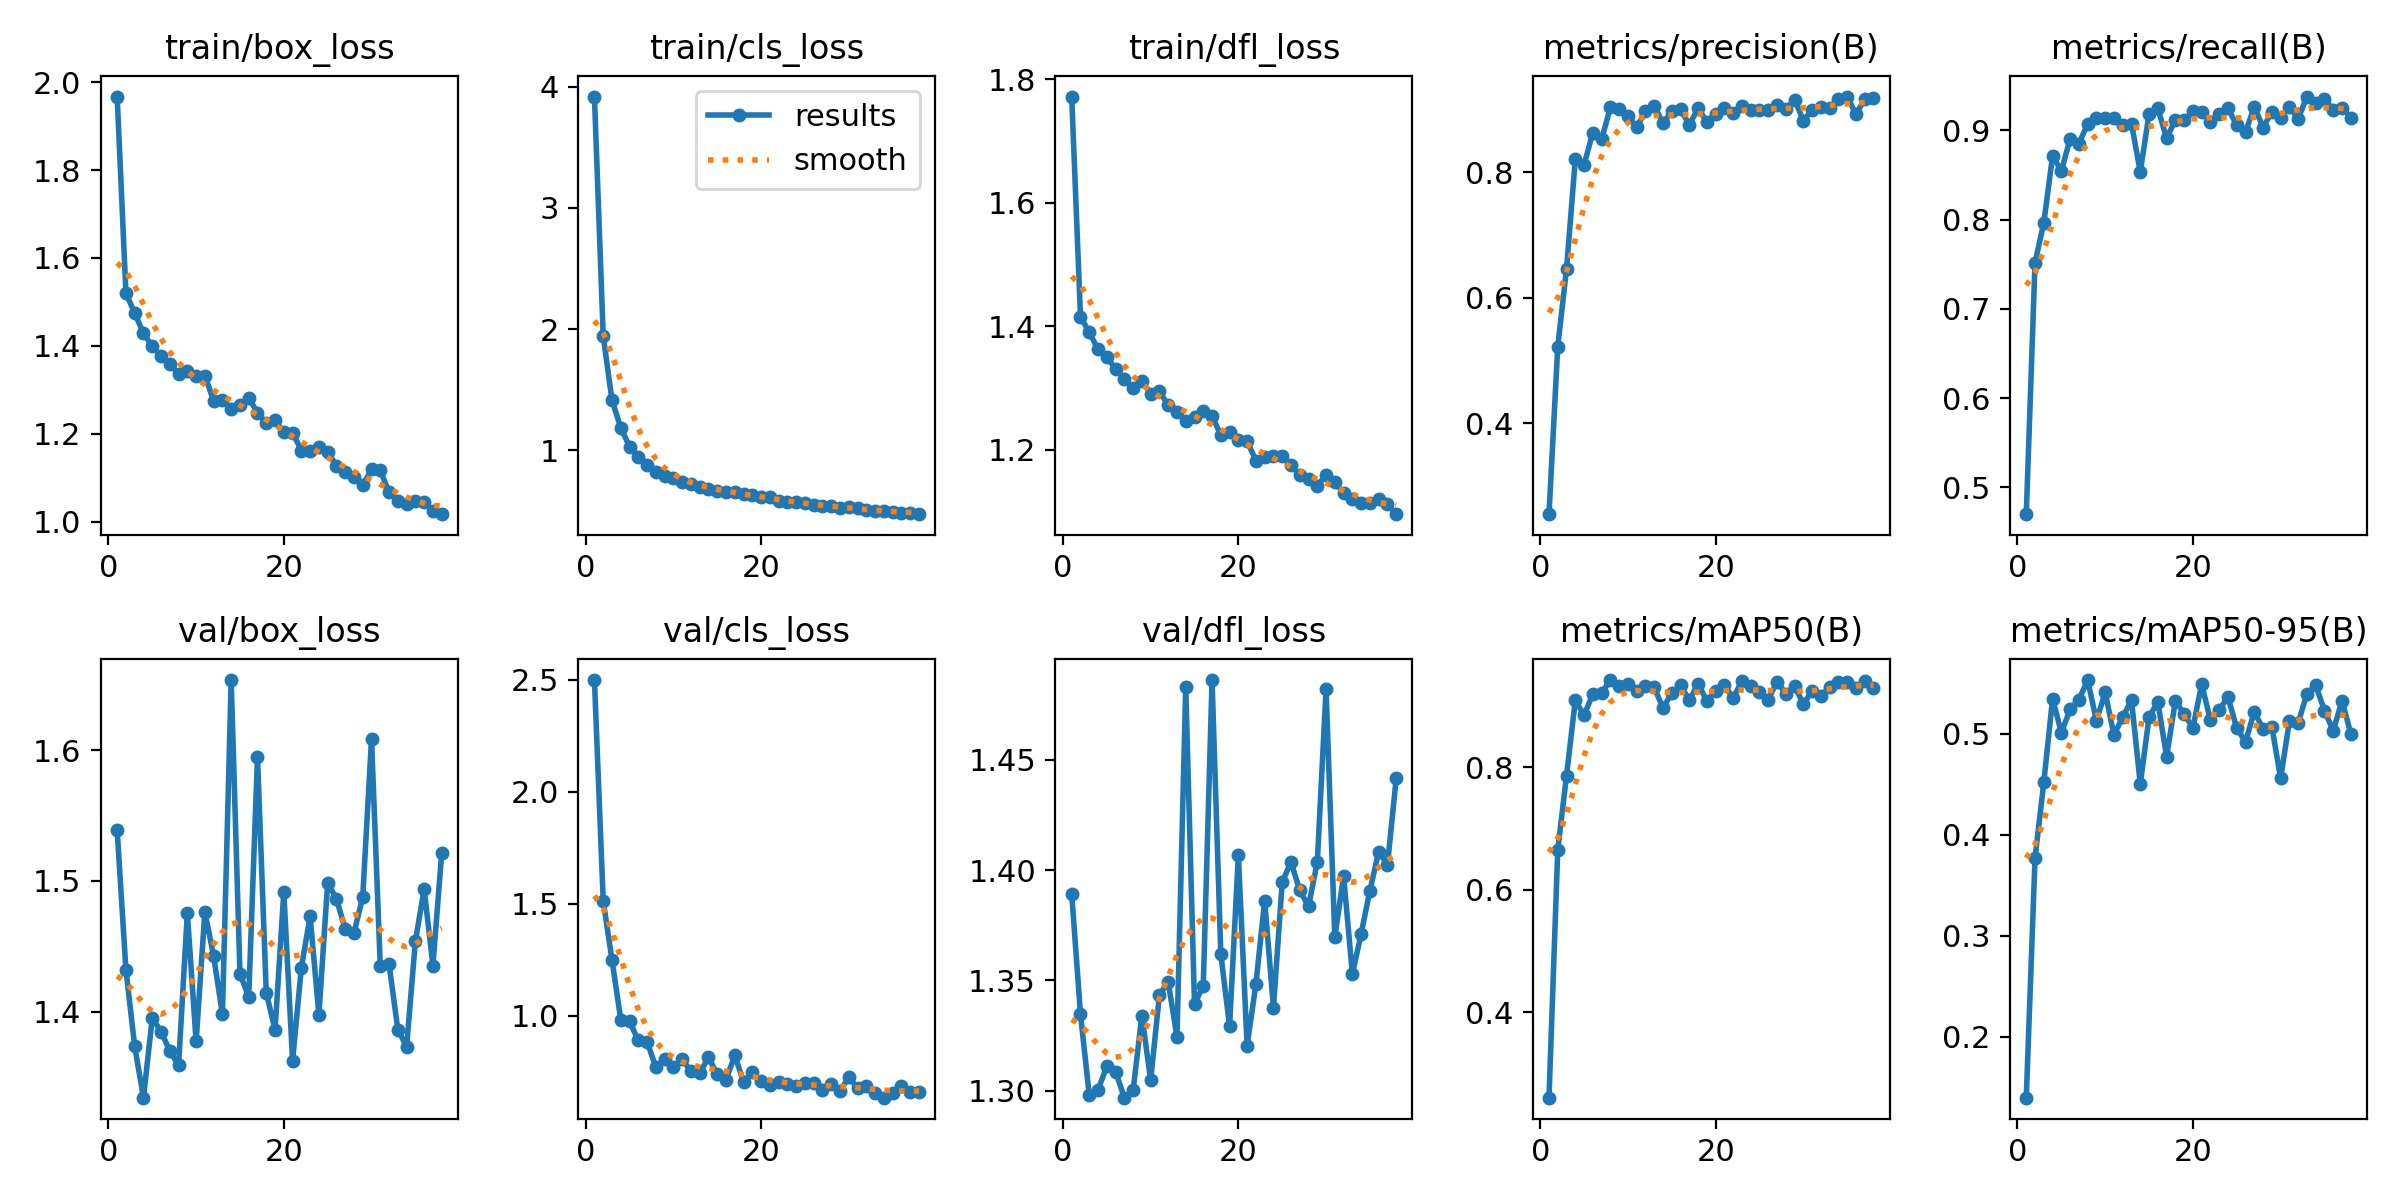

The table this chart was drawn from, first rows:
epoch, time, train/box_loss, train/cls_loss, train/dfl_loss, metrics/precision(B), metrics/recall(B), metrics/mAP50(B), metrics/mAP50-95(B), val/box_loss, val/cls_loss, val/dfl_loss, lr/pg0, lr/pg1, lr/pg2
1, 44.85, 1.967, 3.918, 1.772, 0.2549, 0.4698, 0.2601, 0.1398, 1.539, 2.498, 1.389, 9.10409e-05, 9.10409e-05, 9.10409e-05
2, 59.27, 1.52, 1.943, 1.416, 0.522, 0.752, 0.6656, 0.3769, 1.432, 1.512, 1.335, 0.0001837, 0.0001837, 0.0001837
3, 73.92, 1.475, 1.414, 1.39, 0.6457, 0.7965, 0.7867, 0.4518, 1.373, 1.249, 1.298, 0.0002763, 0.0002763, 0.0002763
4, 88.49, 1.429, 1.188, 1.363, 0.8202, 0.8716, 0.9094, 0.5347, 1.334, 0.9823, 1.3, 0.0002777, 0.0002777, 0.0002777
5, 103.1, 1.399, 1.031, 1.35, 0.8118, 0.8544, 0.8853, 0.5008, 1.395, 0.9745, 1.311, 0.0002775, 0.0002775, 0.0002775
6, 117.7, 1.378, 0.9473, 1.332, 0.863, 0.8908, 0.9201, 0.524, 1.385, 0.8891, 1.309, 0.0002772, 0.0002772, 0.0002772
7, 132.6, 1.359, 0.8808, 1.315, 0.8522, 0.8854, 0.9216, 0.5336, 1.37, 0.8831, 1.297, 0.0002769, 0.0002769, 0.0002769
8, 147.7, 1.336, 0.8242, 1.3, 0.9033, 0.9073, 0.9429, 0.553, 1.359, 0.7702, 1.3, 0.0002765, 0.0002765, 0.0002765
9, 163.1, 1.342, 0.7902, 1.312, 0.9002, 0.9135, 0.9335, 0.5127, 1.475, 0.8061, 1.334, 0.0002761, 0.0002761, 0.0002761
10, 177.9, 1.331, 0.7703, 1.291, 0.8891, 0.9145, 0.9365, 0.5407, 1.377, 0.7724, 1.305, 0.0002756, 0.0002756, 0.0002756
11, 192.7, 1.332, 0.7368, 1.295, 0.8716, 0.9144, 0.9245, 0.4986, 1.476, 0.8043, 1.343, 0.000275, 0.000275, 0.000275
12, 207.5, 1.275, 0.7266, 1.272, 0.8969, 0.9062, 0.9335, 0.5166, 1.442, 0.7532, 1.349, 0.0002744, 0.0002744, 0.0002744
13, 222.4, 1.277, 0.6943, 1.26, 0.906, 0.9077, 0.9308, 0.5331, 1.398, 0.742, 1.324, 0.0002737, 0.0002737, 0.0002737
14, 237.3, 1.256, 0.68, 1.246, 0.8776, 0.8533, 0.8972, 0.45, 1.653, 0.8148, 1.483, 0.0002729, 0.0002729, 0.0002729
15, 252.1, 1.264, 0.6666, 1.253, 0.8968, 0.9187, 0.9215, 0.5164, 1.429, 0.7377, 1.339, 0.0002721, 0.0002721, 0.0002721
16, 266.9, 1.281, 0.659, 1.262, 0.9003, 0.9248, 0.9341, 0.5313, 1.411, 0.7131, 1.348, 0.0002713, 0.0002713, 0.0002713
17, 281.8, 1.248, 0.6552, 1.255, 0.875, 0.8911, 0.91, 0.4772, 1.595, 0.8221, 1.486, 0.0002703, 0.0002703, 0.0002703
18, 296.6, 1.224, 0.6397, 1.224, 0.9022, 0.912, 0.9366, 0.5322, 1.414, 0.7058, 1.362, 0.0002694, 0.0002694, 0.0002694
19, 311.4, 1.23, 0.6288, 1.229, 0.88, 0.9113, 0.9087, 0.5196, 1.386, 0.7473, 1.329, 0.0002683, 0.0002683, 0.0002683
20, 326.3, 1.204, 0.6168, 1.216, 0.8932, 0.9216, 0.9255, 0.5055, 1.491, 0.7076, 1.407, 0.0002672, 0.0002672, 0.0002672
21, 341.2, 1.203, 0.6127, 1.214, 0.9028, 0.9204, 0.9346, 0.549, 1.362, 0.692, 1.32, 0.0002661, 0.0002661, 0.0002661
22, 356, 1.162, 0.5824, 1.182, 0.8942, 0.9098, 0.9134, 0.5131, 1.434, 0.7059, 1.348, 0.0002649, 0.0002649, 0.0002649
23, 370.9, 1.161, 0.576, 1.189, 0.9052, 0.9185, 0.9415, 0.5237, 1.473, 0.6938, 1.386, 0.0002636, 0.0002636, 0.0002636
24, 385.7, 1.17, 0.5742, 1.189, 0.8982, 0.9247, 0.9338, 0.536, 1.398, 0.6851, 1.338, 0.0002623, 0.0002623, 0.0002623
25, 400.6, 1.159, 0.5651, 1.19, 0.8991, 0.9059, 0.9241, 0.5053, 1.498, 0.6976, 1.394, 0.000261, 0.000261, 0.000261
26, 415.4, 1.127, 0.5462, 1.175, 0.8991, 0.8981, 0.9109, 0.4919, 1.486, 0.6975, 1.404, 0.0002596, 0.0002596, 0.0002596
27, 430.3, 1.113, 0.5412, 1.159, 0.9071, 0.9267, 0.9403, 0.5217, 1.463, 0.6697, 1.391, 0.0002581, 0.0002581, 0.0002581
28, 445.1, 1.101, 0.5384, 1.152, 0.9004, 0.9032, 0.9209, 0.5046, 1.46, 0.6942, 1.384, 0.0002566, 0.0002566, 0.0002566
29, 459.9, 1.082, 0.5241, 1.142, 0.9157, 0.921, 0.9327, 0.507, 1.488, 0.6623, 1.404, 0.000255, 0.000255, 0.000255
30, 474.7, 1.119, 0.5296, 1.16, 0.8822, 0.9144, 0.9041, 0.4557, 1.608, 0.725, 1.482, 0.0002534, 0.0002534, 0.0002534
31, 489.6, 1.117, 0.5284, 1.148, 0.8991, 0.9266, 0.9243, 0.5121, 1.435, 0.6766, 1.37, 0.0002517, 0.0002517, 0.0002517
32, 504.4, 1.067, 0.5103, 1.129, 0.9043, 0.9131, 0.9173, 0.5105, 1.436, 0.6878, 1.397, 0.00025, 0.00025, 0.00025
33, 519.1, 1.048, 0.5018, 1.12, 0.9027, 0.9381, 0.9314, 0.5393, 1.386, 0.6566, 1.353, 0.0002482, 0.0002482, 0.0002482
34, 534.1, 1.04, 0.4964, 1.114, 0.9161, 0.931, 0.9401, 0.548, 1.373, 0.6338, 1.371, 0.0002464, 0.0002464, 0.0002464
35, 549, 1.046, 0.4955, 1.113, 0.9204, 0.9353, 0.9389, 0.5229, 1.454, 0.655, 1.391, 0.0002446, 0.0002446, 0.0002446
36, 563.9, 1.045, 0.4874, 1.12, 0.8921, 0.9235, 0.9299, 0.5028, 1.494, 0.6858, 1.408, 0.0002427, 0.0002427, 0.0002427
37, 578.6, 1.025, 0.4816, 1.112, 0.9166, 0.9257, 0.9419, 0.5324, 1.435, 0.6606, 1.402, 0.0002407, 0.0002407, 0.0002407
38, 593.5, 1.017, 0.4737, 1.096, 0.9179, 0.9145, 0.9295, 0.5001, 1.521, 0.6596, 1.442, 0.0002387, 0.0002387, 0.0002387
